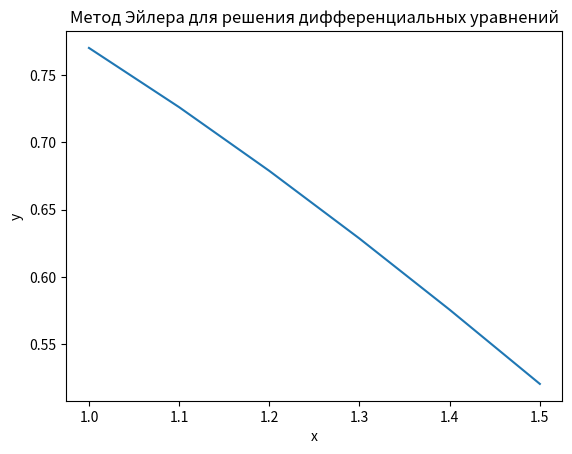

Write Python code to recreate this figure.
import matplotlib.pyplot as plt

def euler_second(a, b, h, y, z):
    x = a
    ans = {}
    ans[x] = y
    while x <= b:
        y, z = y+h*z, z - h*(z/x+y)
        x+=h
        ans[x] = y
    return ans


Euler_DE = euler_second(1, 1.5, 0.1, 0.77, -0.44)
x = Euler_DE.keys()
y = Euler_DE.values()

fig, ax = plt.subplots()
plt.title('Метод Эйлера для решения дифференциальных уравнений')
plt.xlabel('x')
plt.ylabel('y')
ax.plot(x, y)
plt.show()
